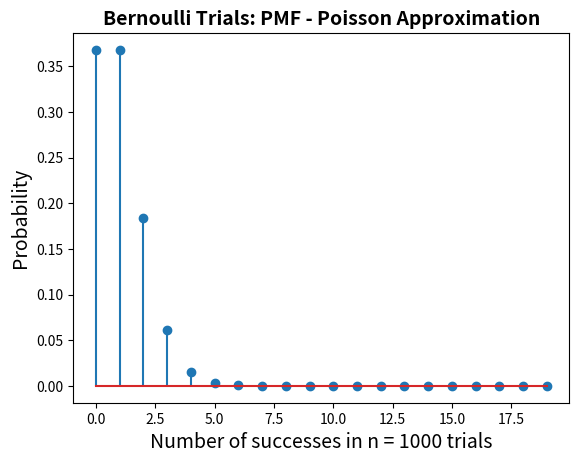

This chart was generated by the following Python code:
#!/usr/bin/env python3
# -*- coding: utf-8 -*-
"""
Created on Wed Oct  9 08:51:29 2019

@author: christophermasferrer
"""

#Christopher Masferrer
#EE 381
#Lab 3
import numpy as np
import matplotlib.pyplot as plt
from scipy.stats import poisson

def poisson_app():
    n = 1000
    p = 0.1*0.1*0.1
    lamda = n * p
    k = np.arange(0, 20)
    y = poisson.pmf(k, lamda)
    
    #Plots and labels
    plt.stem(k, y)
    plt.title('Bernoulli Trials: PMF - Poisson Approximation', fontsize = 14, fontweight = 'bold')
    plt.xlabel('Number of successes in n = 1000 trials', fontsize = 14)
    plt.ylabel('Probability', fontsize = 14)
    plt.show()

poisson_app()